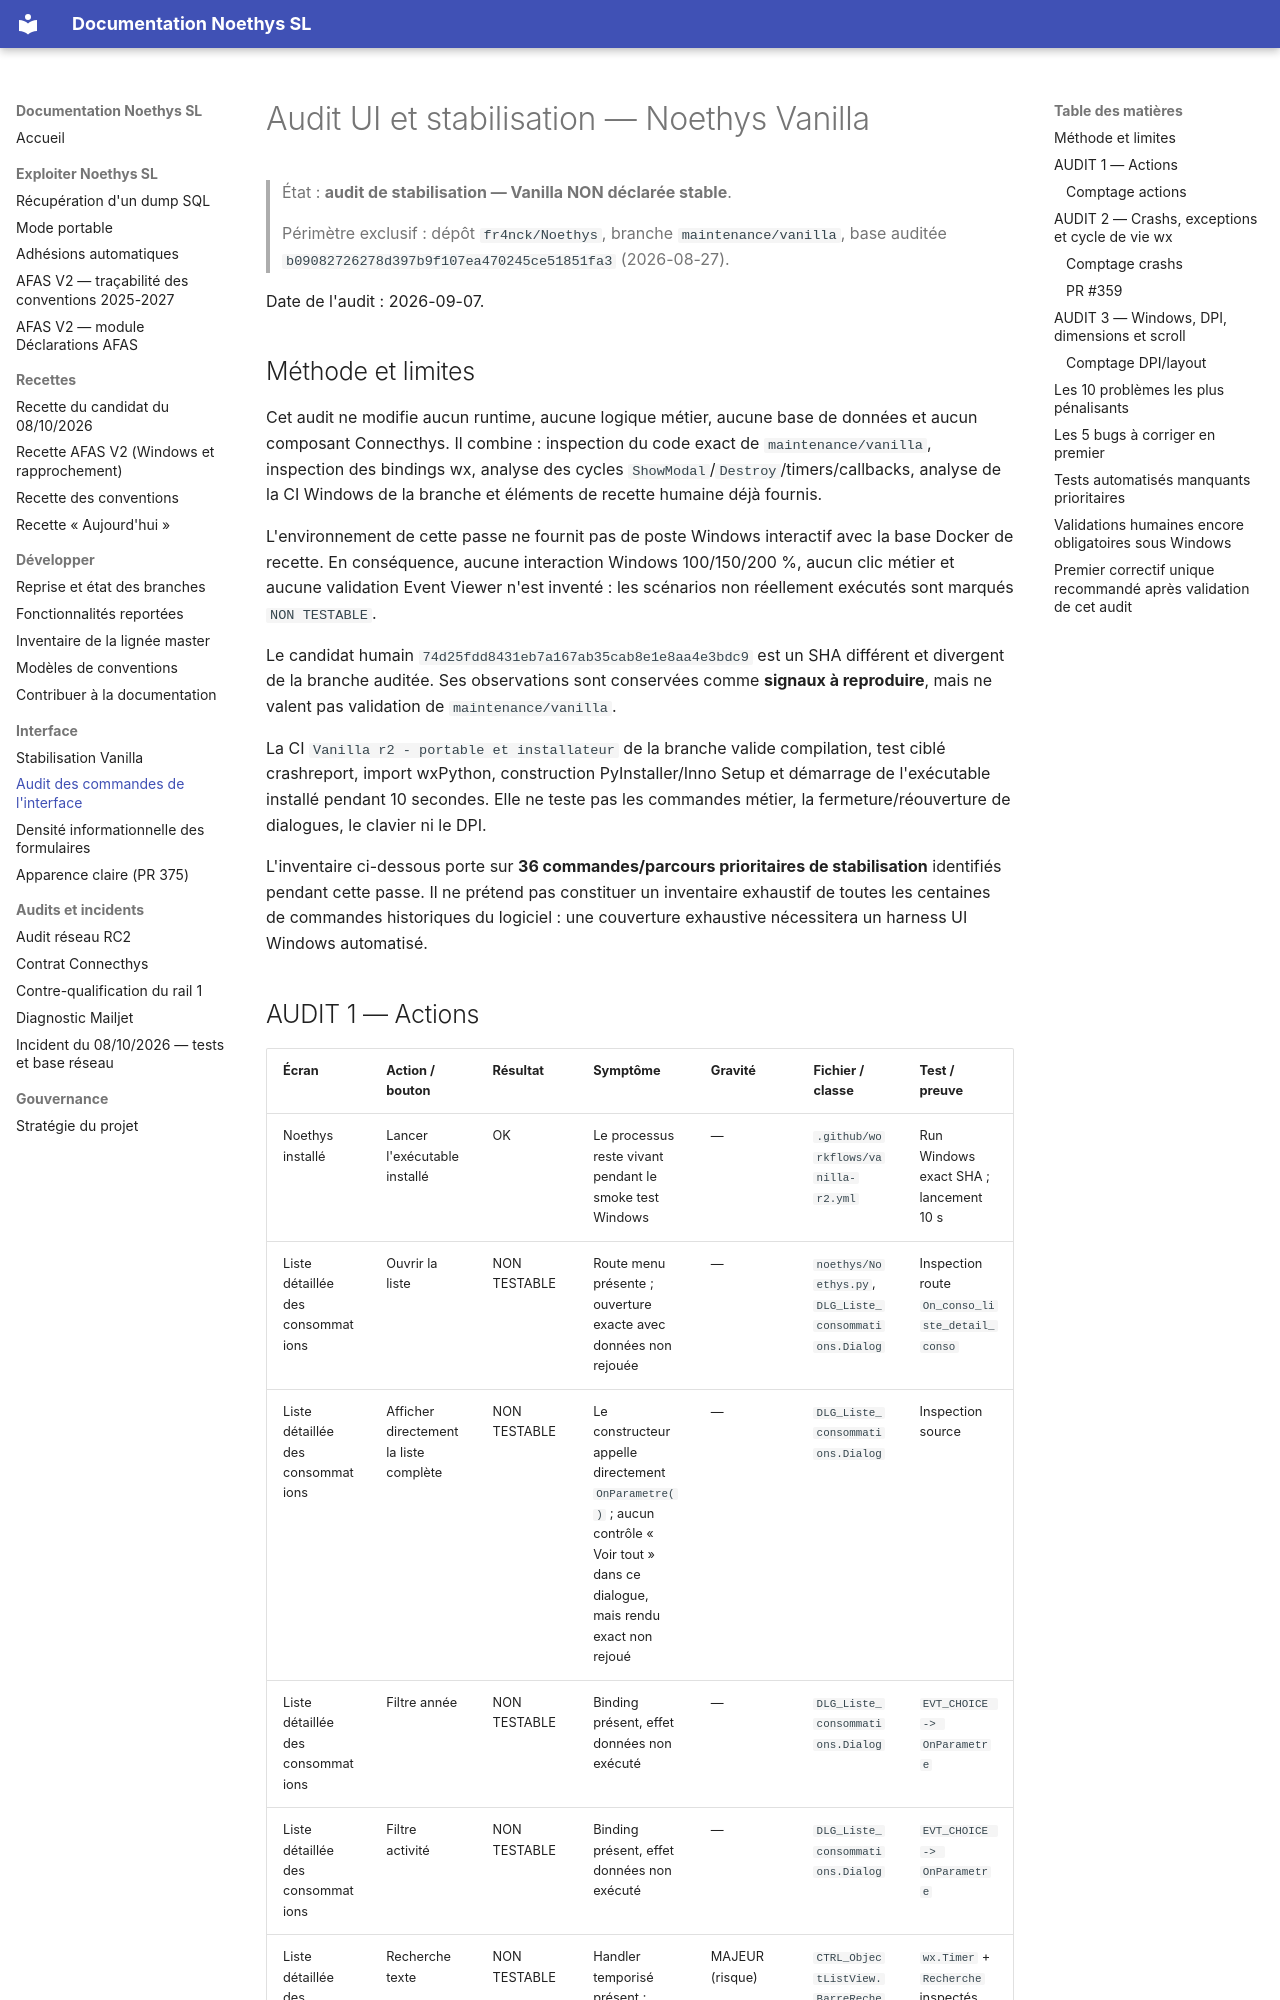

repository: fr4nck/Noethys-SL · page: VANILLA_UI_COMMAND_AUDIT/index.html · generator: mkdocs

# Audit UI et stabilisation — Noethys Vanilla

> État : **audit de stabilisation — Vanilla NON déclarée stable**.
>
> Périmètre exclusif : dépôt `fr4nck/Noethys`, branche `maintenance/vanilla`, base auditée `b09082726278d397b9f107ea470245ce51851fa3` (2026-08-27).

Date de l'audit : 2026-09-07.

## Méthode et limites

Cet audit ne modifie aucun runtime, aucune logique métier, aucune base de données et aucun composant Connecthys. Il combine : inspection du code exact de `maintenance/vanilla`, inspection des bindings wx, analyse des cycles `ShowModal`/`Destroy`/timers/callbacks, analyse de la CI Windows de la branche et éléments de recette humaine déjà fournis.

L'environnement de cette passe ne fournit pas de poste Windows interactif avec la base Docker de recette. En conséquence, aucune interaction Windows 100/150/200 %, aucun clic métier et aucune validation Event Viewer n'est inventé : les scénarios non réellement exécutés sont marqués `NON TESTABLE`.

Le candidat humain `74d25fdd8431eb7a167ab35cab8e1e8aa4e3bdc9` est un SHA différent et divergent de la branche auditée. Ses observations sont conservées comme **signaux à reproduire**, mais ne valent pas validation de `maintenance/vanilla`.

La CI `Vanilla r2 - portable et installateur` de la branche valide compilation, test ciblé crashreport, import wxPython, construction PyInstaller/Inno Setup et démarrage de l'exécutable installé pendant 10 secondes. Elle ne teste pas les commandes métier, la fermeture/réouverture de dialogues, le clavier ni le DPI.

L'inventaire ci-dessous porte sur **36 commandes/parcours prioritaires de stabilisation** identifiés pendant cette passe. Il ne prétend pas constituer un inventaire exhaustif de toutes les centaines de commandes historiques du logiciel : une couverture exhaustive nécessitera un harness UI Windows automatisé.
